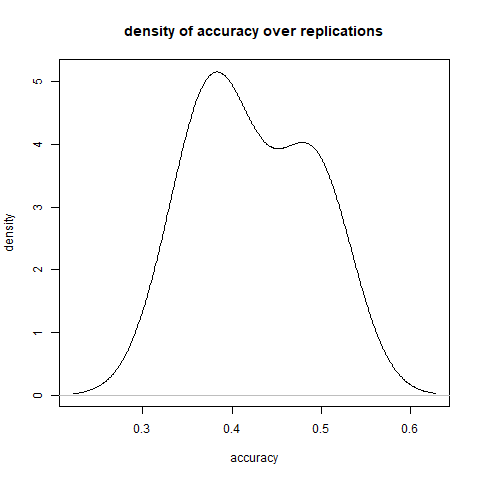

Data behind this chart, as committed beside it:
, t=1, t=2, t=3, t=4, t=5, t=6, t=7, t=8, t=9, t=10, t=11, t=12, t=13, t=14, t=15, t=16, t=17, t=18, t=19, t=20, t=21, t=22, t=23
iRep=1, 4, 3, 2, 4, 3, 4, 4, 3, 2, 4, 4, 3, 2, 4, 3, 2, 4, 3, 2, 4, 4, 3, 4
iRep=2, 4, 3, 2, 3, 2, 4, 1, 4, 2, 4, 1, 1, 1, 4, 1, 4, 3, 2, 3, 2, 4, 3, 2
iRep=3, 4, 3, 1, 4, 3, 2, 3, 1, 4, 1, 2, 2, 2, 2, 3, 1, 4, 4, 4, 1, 2, 2, 3
iRep=4, 1, 4, 4, 4, 4, 4, 3, 2, 4, 4, 4, 4, 4, 4, 4, 4, 4, 3, 3, 4, 3, 3, 3
iRep=5, 4, 1, 4, 2, 2, 2, 4, 2, 2, 1, 2, 1, 3, 3, 3, 3, 3, 3, 3, 1, 2, 2, 1
